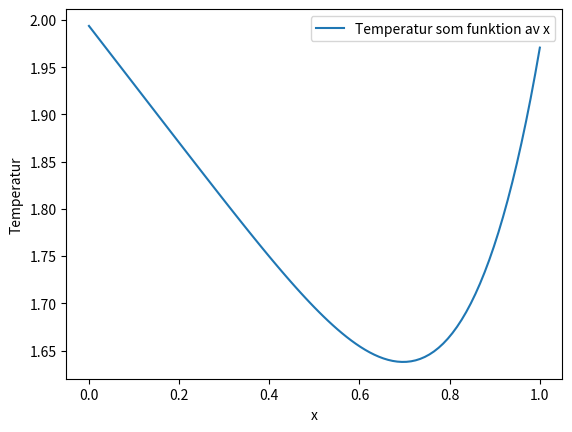

This figure's Python source:
import numpy as np
import scipy.sparse as sparse
from scipy.sparse.linalg import spsolve
import matplotlib.pyplot as plt


N = 4
L = 1
k = 2
h = L/N
TL = 2 #Randvillkor
TR = 2 #Randvillkor


def matris_A():
    return np.array([[-64, 32, 0],[32, -64, 32],[0, 32, -64]])

def q(x):
    return 50 * x **3 * np.log(x + 1)

def hl_uppg_a(TL, TR):
    """Högerledet för uppgift a"""
    b = np.array([q(0.25) - 32 *TL, q(0.5), q(0.75) - 32 *TR])
    return b


def generell_matris_A(N, k, h):
    """Generell matris för olika N"""
    n = N-1
    koefficient = k / h**2

    huvud_diagonal = -2 * koefficient * np.ones(n)
    sido_diagonal = koefficient * np.ones(n - 1)
    #Diagonaliserar i matris A
    A = np.diag(huvud_diagonal,0) + np.diag(sido_diagonal, -1) + np.diag(sido_diagonal, 1)
    return A


def hl_b(q, k, TL, TR, N, h, L):
    """Högerledet i uppgift b"""
    n = N - 1
    koefficient = k / h**2
    #De inre punkterna
    x_punkter = np.linspace(h,L-h,n) #Start en steglängd, stop på N -1 steg och n punkter

    b = q(x_punkter)
    b[0] = b[0] - (koefficient * TL) #Subtraktion från första värde q(x1)
    b[-1] = b[-1] - (koefficient * TR) #Subtraktion från sista värde q(xn)
    return b


def diskretisering_temperatur(N, q, k, TL, TR):
    """Returnerar gles matris"""
    L = 1
    h = L / N
    n = N - 1
    koefficient = k / h**2
    A_matris = generell_matris_A(N, k, h)
    A_gles = sparse.csr_matrix(A_matris)
    x_punkter = np.linspace(h,L-h,n)

    HL = q(x_punkter)
    HL[0] = HL[0] - (koefficient * TL) #Subtraktion från första värde q(x1)
    HL[-1] = HL[-1] - (koefficient * TR) #Subtraktion från sista värde q(xn)

    return A_gles, HL


#------------------------Lösning uppgift a-----------

A = matris_A()
b = hl_uppg_a(TL, TR)

T = np.linalg.solve(A, b)
print(f"Uppgift T2a:\nTemperaturerna är {T}")


#------------------------Uppgift b-----------------

A = generell_matris_A(N, k, h)
b = hl_b(q, k, TL, TR, N, h, L)
lösn_b = np.linalg.solve(A,b)
print(f"Lösningen på uppgift T2b blir:\n{lösn_b}")

#------------------------Uppgift c-----------------
print("Uppgift C:")
A, HL = diskretisering_temperatur(N, q, k, TL, TR)
print (f"Matris A:\n{A.toarray()}")
print(f"Högerledet:\n{HL}")


#------------------------Uppgift d------------------

print("Uppgift T2d:")
A, HL = diskretisering_temperatur(100, q, k, TL, TR)
temperaturer = spsolve(A, HL)
approx_värdet = int(round(0.2 * 100))
värde = temperaturer[approx_värdet -1]
print(f"Det approximerade värdet är: {värde}")



x_punkter = np.linspace(0,1,99)
plt.xlabel("x")
plt.ylabel("Temperatur")
plt.plot(x_punkter, temperaturer, label ='Temperatur som funktion av x')
plt.legend()
plt.show()


#------------------------Uppgift e-----------------------


N_värden = [50, 100, 200, 400, 800, 1600]
T_exakt = 1.6379544
lista_fel = []


for N in N_värden:
    A, HL = diskretisering_temperatur(N, q, k, TL, TR)
    temperaturer = spsolve(A, HL)
    element_lösningsvekt = int(round(0.7 * N)-1) #Indexering för att alltid hamna vid x= 0.7
    T_approx = temperaturer[element_lösningsvekt]
    fel = np.abs(T_exakt-T_approx)
    lista_fel.append(fel)
    print(f"Beräknade felet är med N= {N}    Fel:{fel:.8f}")


for i in range(1, len(lista_fel)):
    kvot = lista_fel[i-1] / lista_fel[i]
    nogrannhetsordning = np.log2(kvot)
    print(f"Nogrannhetsordning: {nogrannhetsordning}")
